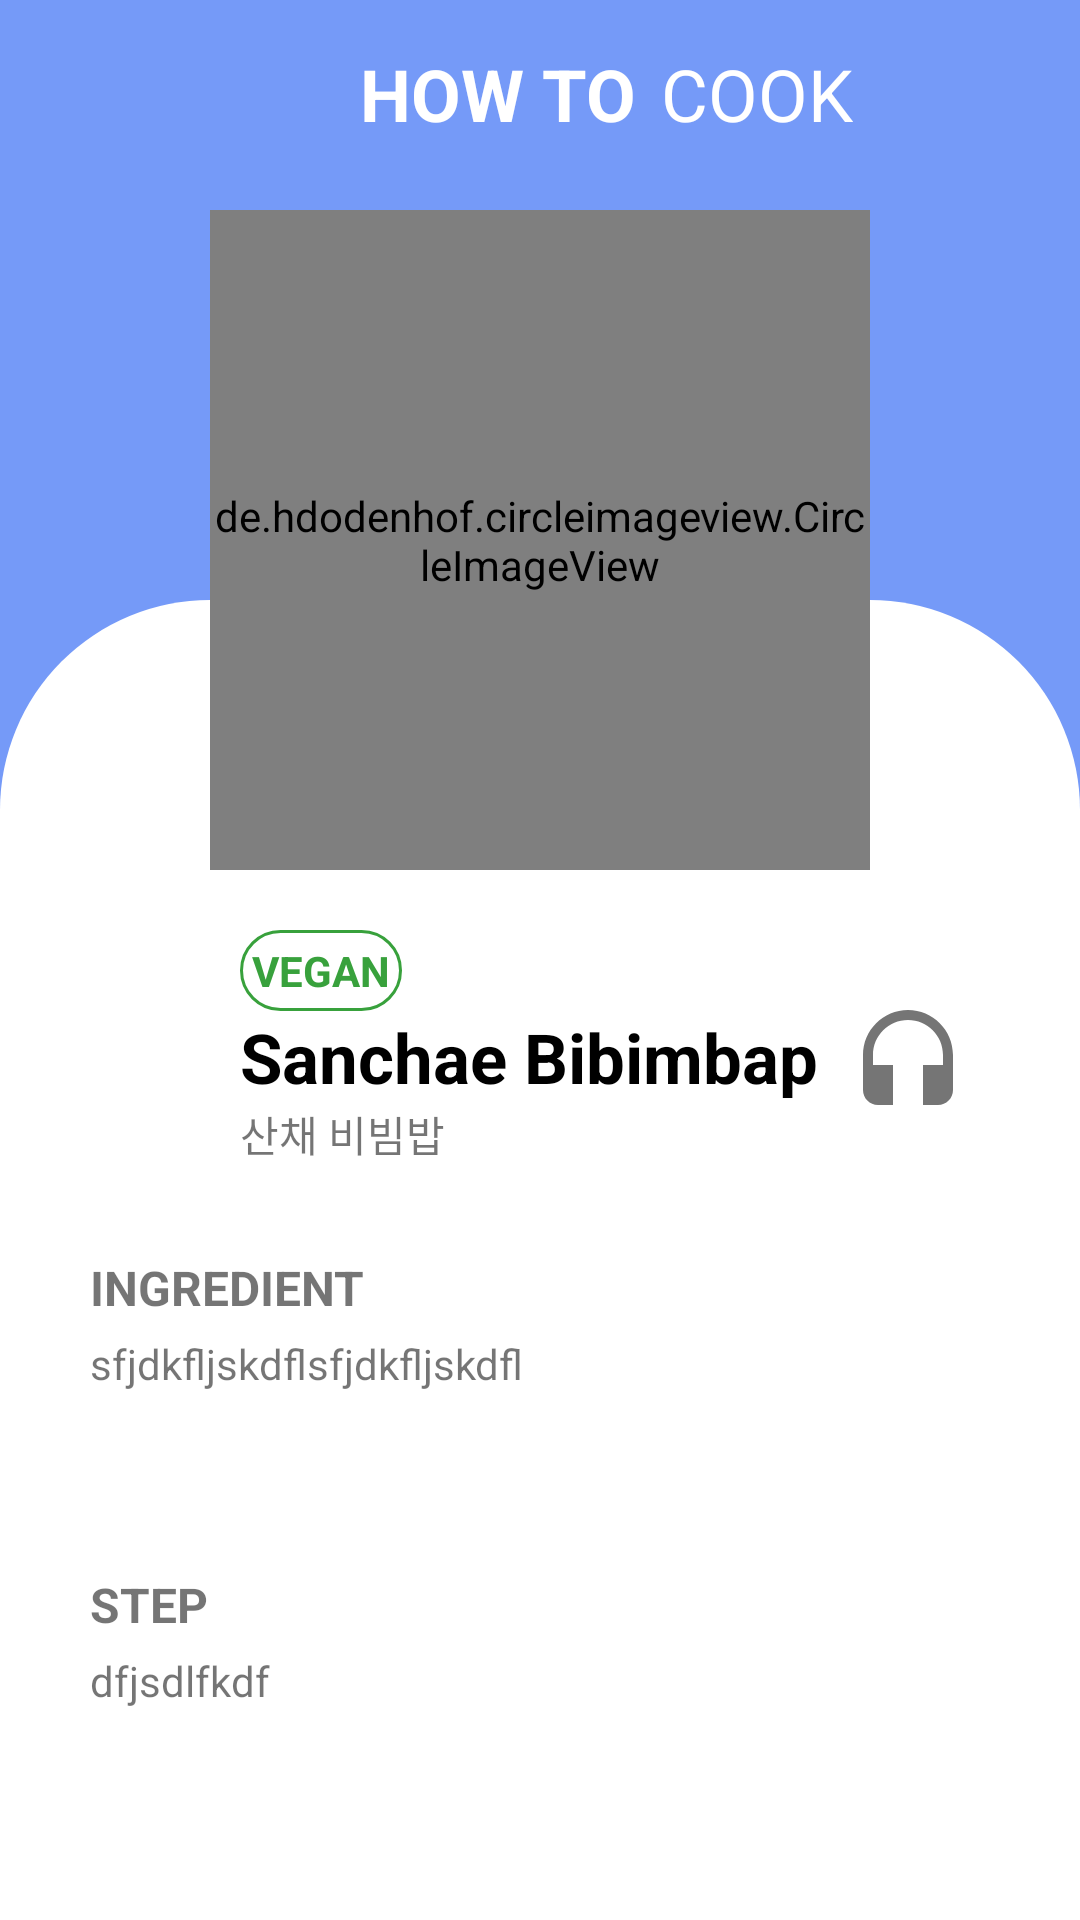

This screen was rendered from an Android layout file. Write that file and the resources it references.
<!-- AndroidManifest.xml: application theme AppTheme -->
<!-- res/layout/tab_howtocook_fragment.xml -->
<?xml version="1.0" encoding="utf-8"?>
<RelativeLayout xmlns:android="http://schemas.android.com/apk/res/android"
    android:orientation="vertical"
    android:layout_width="match_parent"
    android:layout_height="match_parent"
    android:background="#759AF8">

    <TextView
        android:id="@+id/tv_howtocook"
        android:layout_width="wrap_content"
        android:layout_height="wrap_content"
        android:text="HOW TO"
        android:textStyle="bold"
        android:textSize="24sp"
        android:textColor="#ffffffff"
        android:layout_marginLeft="120dp"
        android:layout_marginTop="15dp"/>
    <TextView
        android:layout_width="wrap_content"
        android:layout_height="wrap_content"
        android:text="COOK"

        android:textSize="24sp"
        android:textColor="#ffffffff"
        android:layout_marginTop="15dp"
        android:layout_toRightOf="@id/tv_howtocook"
        android:layout_marginLeft="8dp"/>





    <ScrollView
        android:layout_width="match_parent"
        android:layout_height="match_parent"
        android:layout_marginTop="200dp"
        android:background="@drawable/recipe_background">
        <LinearLayout
            android:layout_width="match_parent"
            android:layout_height="wrap_content"
            android:orientation="vertical">
            <RelativeLayout
                android:layout_width="match_parent"
                android:layout_height="wrap_content">
                <TextView
                    android:id="@+id/tv_cat"
                    android:layout_width="wrap_content"
                    android:layout_height="wrap_content"
                    android:text="VEGAN"
                    android:textStyle="bold"
                    android:textColor="#38A13C"
                    android:padding="4dp"
                    android:background="@drawable/background3"
                    android:layout_marginTop="110dp"
                    android:layout_marginLeft="80dp"/>

                <TextView
                    android:id="@+id/tv_title"
                    android:layout_width="wrap_content"
                    android:layout_height="wrap_content"
                    android:text="Sanchae Bibimbap"
                    android:textColor="@android:color/black"
                    android:textSize="23sp"
                    android:textStyle="bold"
                    android:layout_below="@id/tv_cat"
                    android:layout_marginLeft="80dp"/>
                <TextView
                    android:id="@+id/tv_sub"
                    android:layout_width="wrap_content"
                    android:layout_height="wrap_content"
                    android:text="산채 비빔밥"
                    android:layout_below="@id/tv_title"
                    android:layout_marginLeft="80dp"/>
                <ImageView
                    android:id="@+id/iv_headset"
                    android:layout_width="wrap_content"
                    android:layout_height="wrap_content"
                    android:src="@drawable/ic_headset_grey_40__dp"
                    android:layout_toRightOf="@id/tv_title"
                    android:layout_marginTop="135dp"
                    android:layout_marginLeft="10dp"/>
            </RelativeLayout>


            <RelativeLayout
                android:layout_width="match_parent"
                android:layout_height="wrap_content"
                android:padding="30dp">
                <TextView
                    android:id="@+id/tv_ingredient_title"
                    android:layout_width="wrap_content"
                    android:layout_height="wrap_content"
                    android:text="INGREDIENT"
                    android:textSize="16dp"
                    android:textStyle="bold"
                    android:layout_marginBottom="5dp"/>
                <TextView
                    android:id="@+id/tv_ing"
                    android:layout_width="wrap_content"
                    android:layout_height="wrap_content"
                    android:text="sfjdkfljskdflsfjdkfljskdfl"
                    android:inputType="textMultiLine"
                    android:layout_below="@id/tv_ingredient_title"/>
            </RelativeLayout>

            <RelativeLayout
                android:layout_width="match_parent"
                android:layout_height="wrap_content"
                android:padding="30dp">
                <TextView
                    android:id="@+id/tv_step_title"
                    android:layout_width="wrap_content"
                    android:layout_height="wrap_content"
                    android:text="STEP"
                    android:textSize="16dp"
                    android:textStyle="bold"
                    android:layout_marginBottom="5dp"/>
                <TextView
                    android:id="@+id/tv_step"
                    android:layout_width="wrap_content"
                    android:layout_height="wrap_content"
                    android:text="dfjsdlfkdf"
                    android:inputType="textMultiLine"
                    android:layout_below="@id/tv_step_title"/>
            </RelativeLayout>
        </LinearLayout>
    </ScrollView>

















    <de.hdodenhof.circleimageview.CircleImageView
        android:id="@+id/civ_food"
        android:layout_width="220dp"
        android:layout_height="220dp"
        android:layout_centerHorizontal="true"
        android:src="@drawable/bibimbap"
        android:layout_marginTop="70dp"/>
</RelativeLayout>
<!-- resources referenced by this layout -->
<resources>
  <!-- drawable background3 (drawable) -->
  <?xml version="1.0" encoding="utf-8"?>
  <shape xmlns:android="http://schemas.android.com/apk/res/android">
  
      <stroke android:color="#38A13C" android:width="1dp"/>
      <corners android:topLeftRadius="70dp" android:topRightRadius="70dp" android:bottomRightRadius="70dp" android:bottomLeftRadius="70dp"/>
  
  
  
  
  
  </shape>
  <!-- drawable ic_headset_grey_40__dp (drawable) -->
  <vector android:height="40dp" android:tint="#757575"
      android:viewportHeight="24.0" android:viewportWidth="24.0"
      android:width="40dp" xmlns:android="http://schemas.android.com/apk/res/android">
      <path android:fillColor="#FF000000" android:pathData="M12,1c-4.97,0 -9,4.03 -9,9v7c0,1.66 1.34,3 3,3h3v-8H5v-2c0,-3.87 3.13,-7 7,-7s7,3.13 7,7v2h-4v8h3c1.66,0 3,-1.34 3,-3v-7c0,-4.97 -4.03,-9 -9,-9z"/>
  </vector>
  <!-- drawable recipe_background (drawable) -->
  <?xml version="1.0" encoding="utf-8"?>
  <shape xmlns:android="http://schemas.android.com/apk/res/android">
  
      <stroke android:color="#ffffffff" android:width="0dp"/>
      <solid android:color="#ffffffff" />
      <corners android:topLeftRadius="70dp" android:topRightRadius="70dp"/>
      
  
  
  
  
  
  </shape>
  <style name="AppTheme" parent="Theme.AppCompat.Light.NoActionBar">
          
          <item name="colorPrimary">#00ffffff</item>
          <item name="colorPrimaryDark">#759AF8</item>
          <item name="colorAccent">#E63471</item>
      </style>
</resources>
